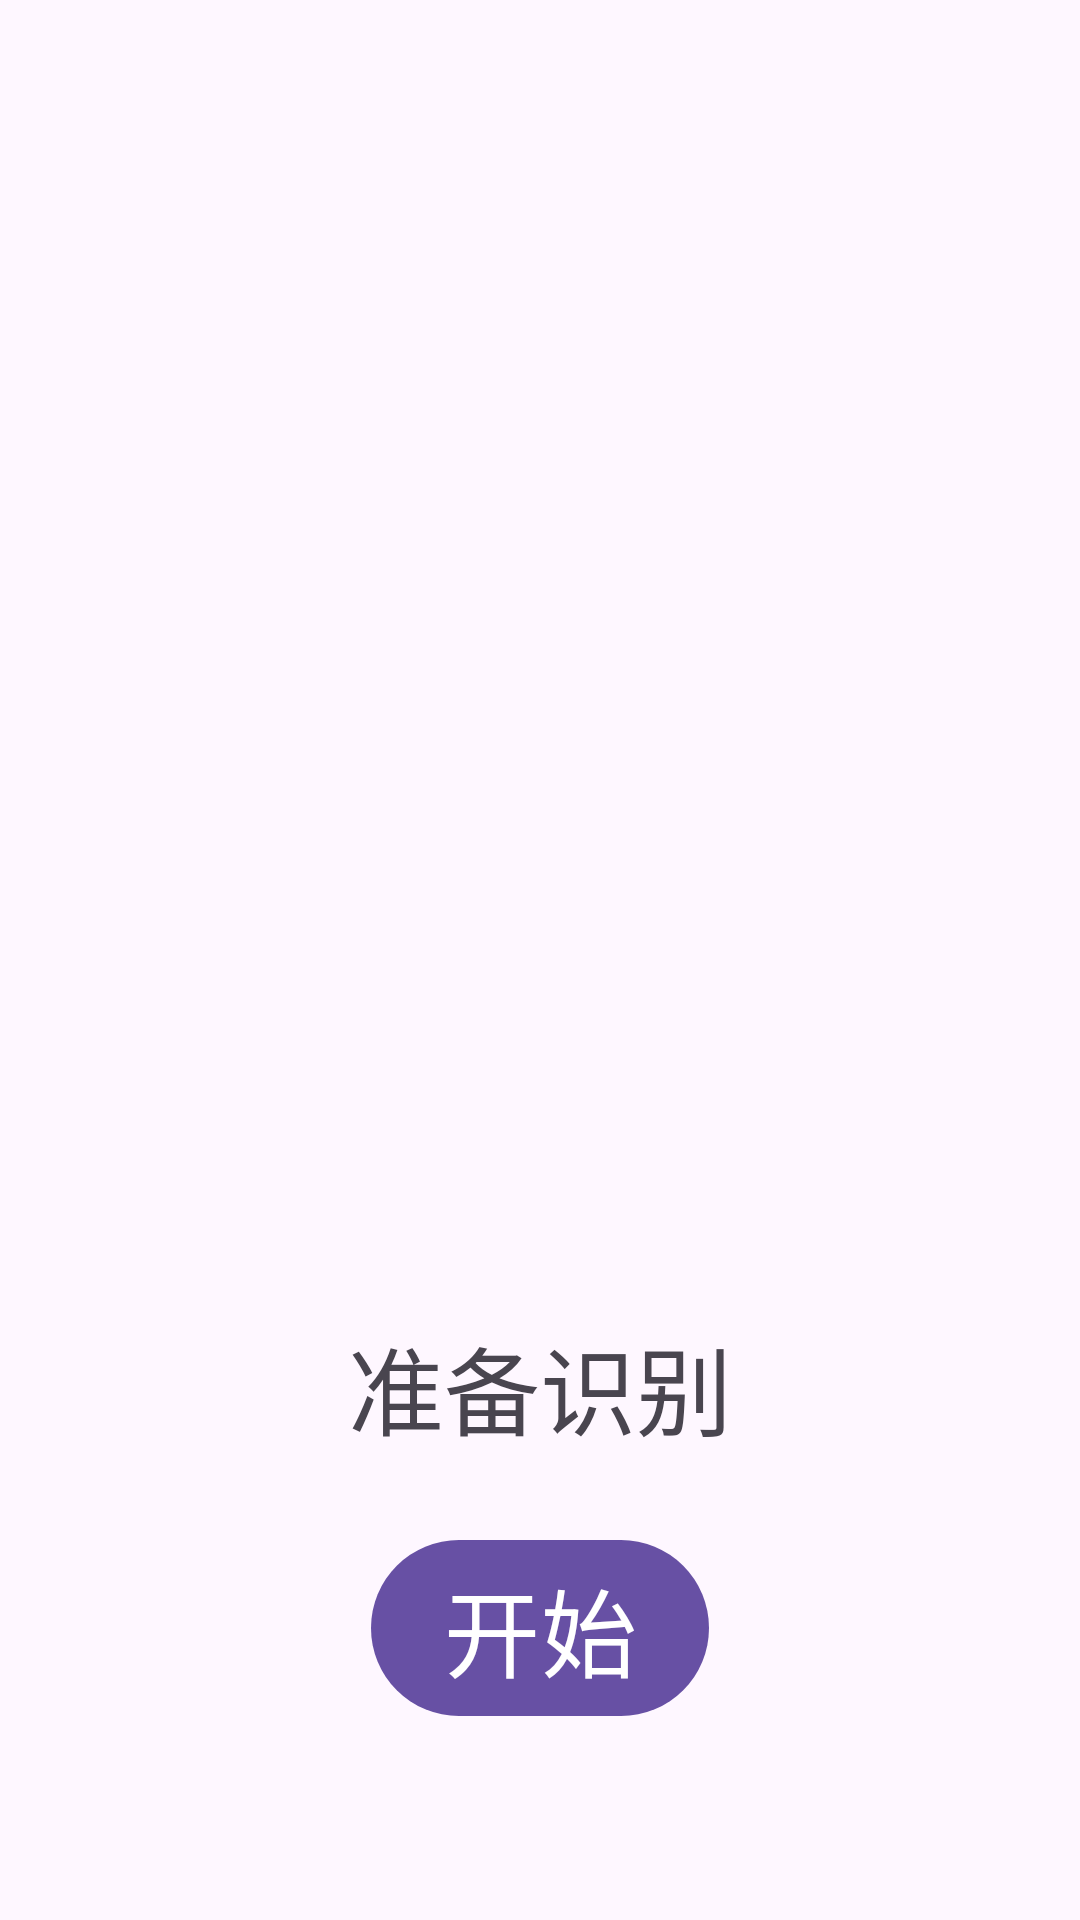

Reconstruct the res/layout file that produces this screen, plus the resources it refers to.
<!-- AndroidManifest.xml: application theme Theme.EL -->
<!-- res/layout/activity_object_detection.xml -->
<?xml version="1.0" encoding="utf-8"?>
<androidx.constraintlayout.widget.ConstraintLayout xmlns:android="http://schemas.android.com/apk/res/android"
        xmlns:app="http://schemas.android.com/apk/res-auto"
        android:layout_width="match_parent"
        android:layout_height="match_parent"
        android:id="@+id/activity_object_detection">

    <androidx.constraintlayout.widget.ConstraintLayout
            android:layout_width="match_parent"
            android:layout_height="match_parent"
            android:layout_marginBottom="64dp">

        <com.google.android.material.button.MaterialButton
                android:layout_width="wrap_content"
                android:layout_height="wrap_content"
                app:layout_constraintBottom_toBottomOf="parent"
                app:layout_constraintStart_toStartOf="parent"
                app:layout_constraintEnd_toEndOf="parent"
                style="@style/ButtonsStyle"
                android:text="@string/start"
                android:textSize="32sp"
                android:id="@+id/button_object_detect">

        </com.google.android.material.button.MaterialButton>

        <androidx.constraintlayout.widget.ConstraintLayout
                android:layout_width="match_parent"
                android:layout_height="0dp"
                app:layout_constraintBottom_toTopOf="@+id/button_object_detect"
                android:layout_marginBottom="24dp">

            <TextView
                    android:layout_width="match_parent"
                    android:layout_height="wrap_content"
                    app:layout_constraintBottom_toBottomOf="parent"
                    android:gravity="center"
                    android:text="@string/ready_to_detect"
                    android:textSize="32sp"
                    android:id="@+id/object_detection_result" />

            <androidx.constraintlayout.widget.ConstraintLayout
                    android:layout_width="match_parent"
                    android:layout_height="wrap_content"
                    app:layout_constraintBottom_toTopOf="@+id/object_detection_result"
                    android:layout_marginBottom="24dp">

                <ImageView
                        android:layout_width="match_parent"
                        android:layout_height="match_parent"
                        android:foregroundGravity="center"
                        android:contentDescription="@string/image"
                        android:id="@+id/object_detection_image" />

            </androidx.constraintlayout.widget.ConstraintLayout>

        </androidx.constraintlayout.widget.ConstraintLayout>

    </androidx.constraintlayout.widget.ConstraintLayout>

</androidx.constraintlayout.widget.ConstraintLayout>
<!-- resources referenced by this layout -->
<resources>
  <string name="image">这是即将被识别的图片</string>
  <string name="ready_to_detect">准备识别</string>
  <string name="start">开始</string>
  <style name="Theme.EL" parent="Base.Theme.EL" />
  <style name="Base.Theme.EL" parent="Theme.Material3.DayNight.NoActionBar">
          
          
      </style>
</resources>
